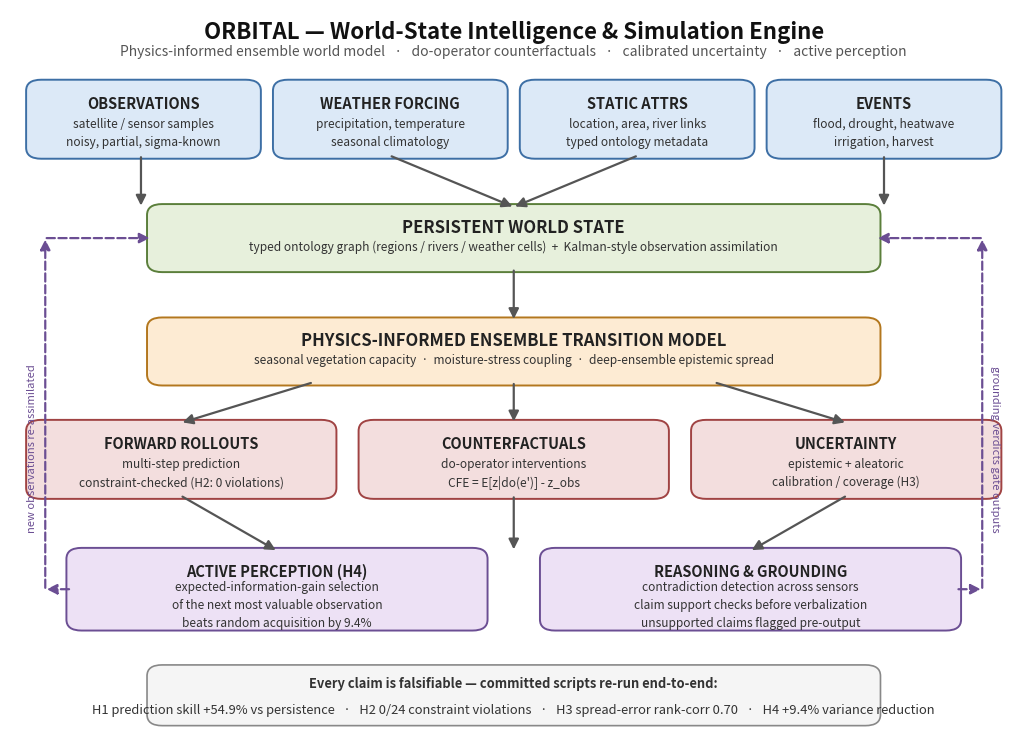

Reproduce this figure in Python. (Note: this script raises an exception after producing the figure.)
"""Generate a visual architecture diagram (PNG) for the ORBITAL research engine.

Output: experiments/figures/orbital_architecture.png
"""
import matplotlib
matplotlib.use("Agg")
import matplotlib.pyplot as plt
from matplotlib.patches import FancyBboxPatch, FancyArrowPatch

C_INGEST = "#DCE9F7"; C_INGEST_E = "#3D6FA5"
C_STATE = "#E7F0DC"; C_STATE_E = "#5B7F3B"
C_MODELS = "#FDEBD3"; C_MODELS_E = "#B3771E"
C_SIM = "#F3DEDE"; C_SIM_E = "#A04343"
C_OUT = "#EDE1F5"; C_OUT_E = "#6B4E93"
C_EDGE = "#555555"


def box(ax, x, y, w, h, title, lines, fc, ec, title_size=10.5, body_size=8.6):
    ax.add_patch(FancyBboxPatch((x, y), w, h,
                                boxstyle="round,pad=0.004,rounding_size=0.015",
                                linewidth=1.4, facecolor=fc, edgecolor=ec))
    cx = x + w / 2
    top = y + h
    if lines:
        ax.text(cx, top - 0.028, title, ha="center", va="center",
                fontsize=title_size, fontweight="bold", color="#222222")
        body = "\n".join(lines)
        ax.text(cx, y + 0.031, body, ha="center", va="center",
                fontsize=body_size, color="#333333", linespacing=1.5)
    else:
        ax.text(cx, y + h / 2, title, ha="center", va="center",
                fontsize=title_size, fontweight="bold", color="#222222")


def arrow(ax, x1, y1, x2, y2, color=C_EDGE, lw=1.6, ls="-"):
    ax.add_patch(FancyArrowPatch((x1, y1), (x2, y2), arrowstyle="-|>",
                                 mutation_scale=15, linewidth=lw,
                                 color=color, linestyle=ls,
                                 shrinkA=1, shrinkB=1))


fig, ax = plt.subplots(figsize=(13, 9.5))
ax.set_xlim(0, 1); ax.set_ylim(0, 1); ax.axis("off")

ax.text(0.5, 0.985, "ORBITAL — World-State Intelligence & Simulation Engine",
        ha="center", va="top", fontsize=16, fontweight="bold", color="#111111")
ax.text(0.5, 0.952, "Physics-informed ensemble world model   ·   do-operator counterfactuals"
                    "   ·   calibrated uncertainty   ·   active perception",
        ha="center", va="top", fontsize=10, color="#555555")

# ── Row 1: ingestion (4 boxes) ───────────────────────────────────
Y1, H1 = 0.80, 0.10
box(ax, 0.02, Y1, 0.225, H1, "OBSERVATIONS",
    ["satellite / sensor samples", "noisy, partial, sigma-known"],
    C_INGEST, C_INGEST_E)
box(ax, 0.265, Y1, 0.225, H1, "WEATHER FORCING",
    ["precipitation, temperature", "seasonal climatology"],
    C_INGEST, C_INGEST_E)
box(ax, 0.51, Y1, 0.225, H1, "STATIC ATTRS",
    ["location, area, river links", "typed ontology metadata"],
    C_INGEST, C_INGEST_E)
box(ax, 0.755, Y1, 0.225, H1, "EVENTS",
    ["flood, drought, heatwave", "irrigation, harvest"],
    C_INGEST, C_INGEST_E)

# ── Row 2: state ─────────────────────────────────────────────────
Y2, H2 = 0.645, 0.085
box(ax, 0.14, Y2, 0.72, H2, "PERSISTENT WORLD STATE",
    ["typed ontology graph (regions / rivers / weather cells)  +  Kalman-style observation assimilation"],
    C_STATE, C_STATE_E, title_size=12)

# ── Row 3: models ────────────────────────────────────────────────
Y3, H3 = 0.49, 0.085
box(ax, 0.14, Y3, 0.72, H3, "PHYSICS-INFORMED ENSEMBLE TRANSITION MODEL",
    ["seasonal vegetation capacity  ·  moisture-stress coupling  ·  deep-ensemble epistemic spread"],
    C_MODELS, C_MODELS_E, title_size=12)

# ── Row 4: simulation (3 boxes) ──────────────────────────────────
Y4, H4 = 0.335, 0.10
box(ax, 0.02, Y4, 0.30, H4, "FORWARD ROLLOUTS",
    ["multi-step prediction", "constraint-checked (H2: 0 violations)"],
    C_SIM, C_SIM_E)
box(ax, 0.35, Y4, 0.30, H4, "COUNTERFACTUALS",
    ["do-operator interventions", "CFE = E[z|do(e')] - z_obs"],
    C_SIM, C_SIM_E)
box(ax, 0.68, Y4, 0.30, H4, "UNCERTAINTY",
    ["epistemic + aleatoric", "calibration / coverage (H3)"],
    C_SIM, C_SIM_E)

# ── Row 5: outputs (2 boxes) ─────────────────────────────────────
Y5, H5 = 0.155, 0.105
box(ax, 0.06, Y5, 0.41, H5, "ACTIVE PERCEPTION (H4)",
    ["expected-information-gain selection", "of the next most valuable observation",
     "beats random acquisition by 9.4%"],
    C_OUT, C_OUT_E)
box(ax, 0.53, Y5, 0.41, H5, "REASONING & GROUNDING",
    ["contradiction detection across sensors", "claim support checks before verbalization",
     "unsupported claims flagged pre-output"],
    C_OUT, C_OUT_E)

# ── footer band: evidence ────────────────────────────────────────
ax.add_patch(FancyBboxPatch((0.14, 0.025), 0.72, 0.075,
                            boxstyle="round,pad=0.004,rounding_size=0.015",
                            linewidth=1.2, facecolor="#F5F5F5", edgecolor="#888888"))
ax.text(0.5, 0.078,
        "Every claim is falsifiable — committed scripts re-run end-to-end:",
        ha="center", va="center", fontsize=9.3, color="#333333", fontweight="bold")
ax.text(0.5, 0.042,
        "H1 prediction skill +54.9% vs persistence   ·   H2 0/24 constraint violations"
        "   ·   H3 spread-error rank-corr 0.70   ·   H4 +9.4% variance reduction",
        ha="center", va="center", fontsize=9.3, color="#333333")

# ── arrows ───────────────────────────────────────────────────────
# ingestion -> state
for xa in (0.13, 0.3775, 0.6225, 0.8675):
    arrow(ax, xa, Y1, 0.5 if abs(xa - 0.5) < 0.3 else xa, Y2 + H2)
# state -> models
arrow(ax, 0.5, Y2, 0.5, Y3 + H3)
# models -> row 4
arrow(ax, 0.30, Y3, 0.17, Y4 + H4)
arrow(ax, 0.50, Y3, 0.50, Y4 + H4)
arrow(ax, 0.70, Y3, 0.83, Y4 + H4)
# row 4 -> row 5
arrow(ax, 0.17, Y4, 0.265, Y5 + H5)
arrow(ax, 0.50, Y4, 0.50, Y5 + H5)
arrow(ax, 0.83, Y4, 0.735, Y5 + H5)

# feedback loops (dashed, on the outer margins)
arrow(ax, 0.06, Y5 + H5 / 2, 0.035, Y5 + H5 / 2, ls="--", color=C_OUT_E)
arrow(ax, 0.035, Y5 + H5 / 2, 0.035, Y2 + H2 / 2, ls="--", color=C_OUT_E)
arrow(ax, 0.035, Y2 + H2 / 2, 0.14, Y2 + H2 / 2, ls="--", color=C_OUT_E)
ax.text(0.022, 0.40, "new observations re-assimilated", rotation=90,
        ha="center", va="center", fontsize=8, color=C_OUT_E)

arrow(ax, 0.94, Y5 + H5 / 2, 0.965, Y5 + H5 / 2, ls="--", color=C_OUT_E)
arrow(ax, 0.965, Y5 + H5 / 2, 0.965, Y2 + H2 / 2, ls="--", color=C_OUT_E)
arrow(ax, 0.965, Y2 + H2 / 2, 0.86, Y2 + H2 / 2, ls="--", color=C_OUT_E)
ax.text(0.978, 0.40, "grounding verdicts gate outputs", rotation=270,
        ha="center", va="center", fontsize=8, color=C_OUT_E)

out = "experiments/figures/orbital_architecture.png"
fig.savefig(out, dpi=200, bbox_inches="tight", facecolor="white")
print("wrote", out)
